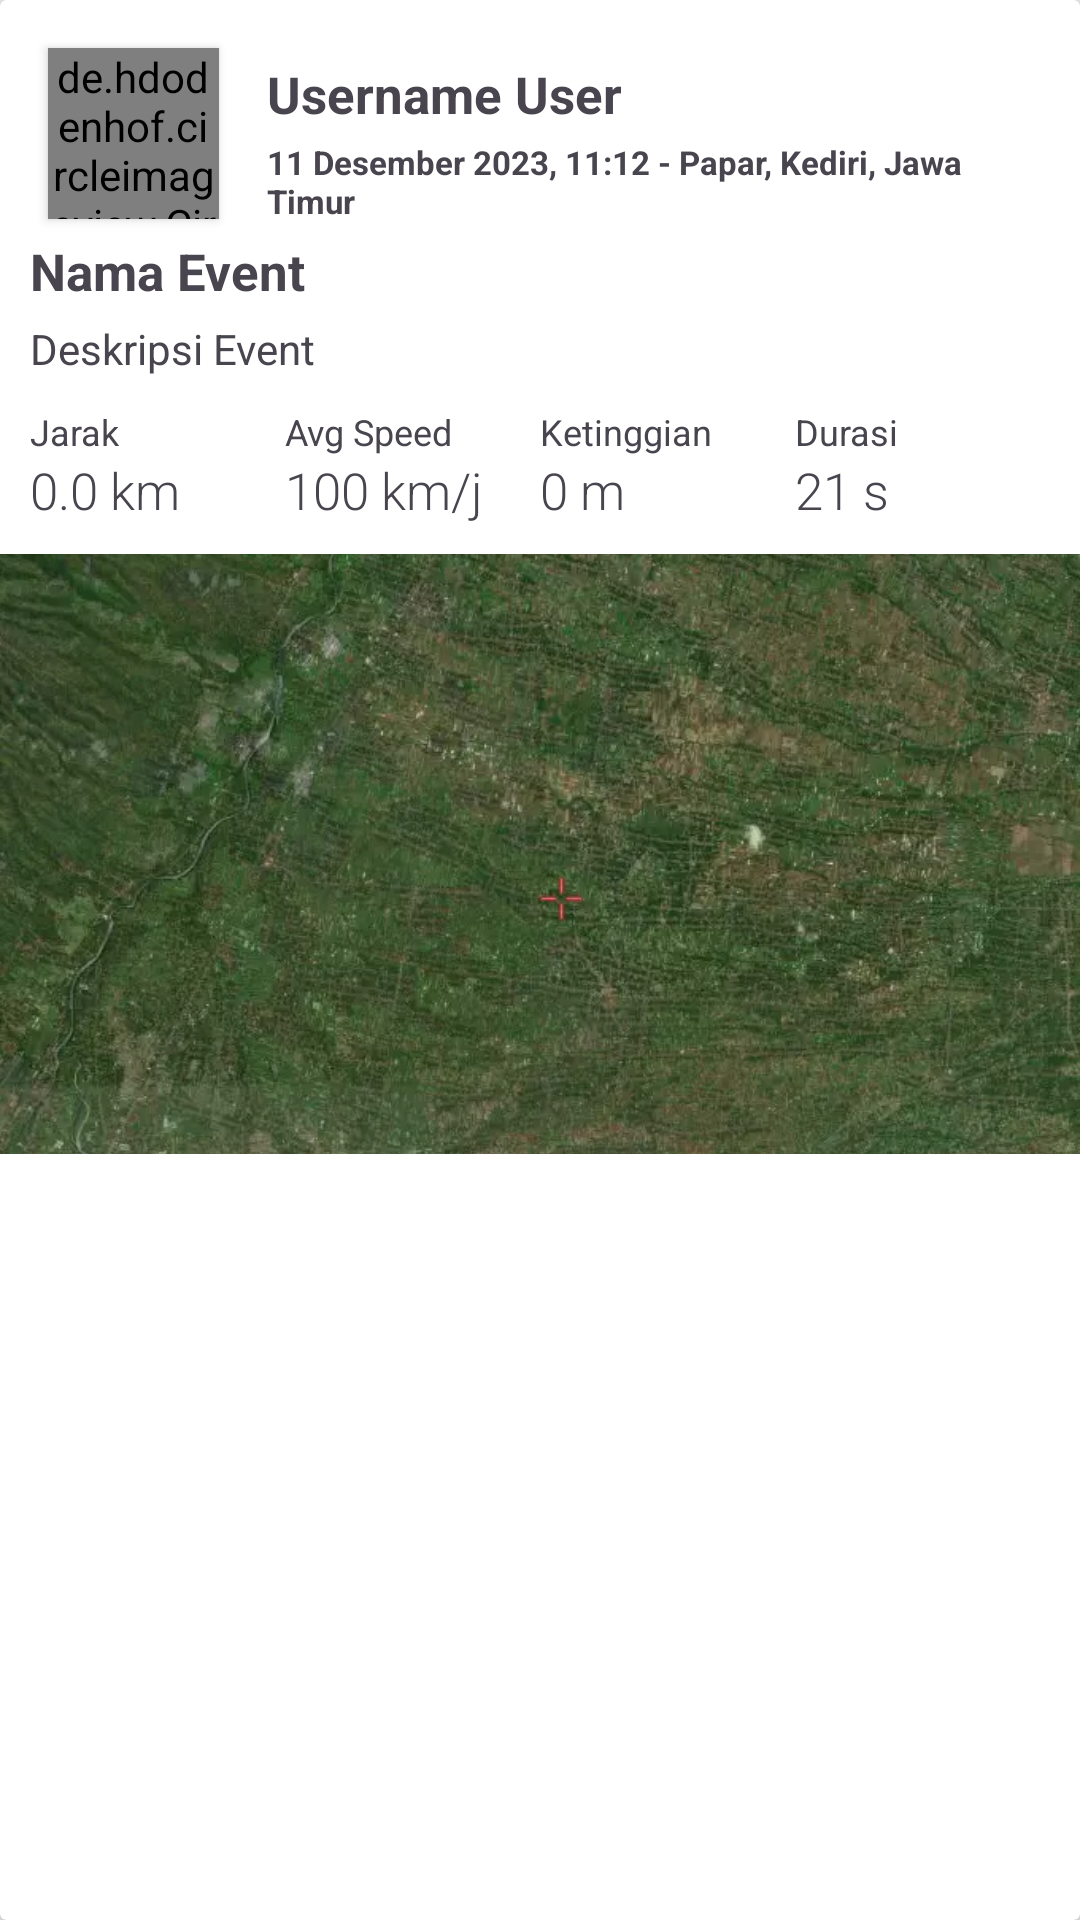

Layout XML and referenced resources for this Android screen:
<!-- AndroidManifest.xml: application theme Theme.KbtKedunglo -->
<!-- res/layout/card_my_timeline.xml -->
<androidx.cardview.widget.CardView xmlns:android="http://schemas.android.com/apk/res/android"
    android:layout_width="match_parent"
    android:layout_height="wrap_content"
    android:layout_marginBottom="@dimen/paddingPage">
    <LinearLayout
        android:id="@+id/wrapContent"
        android:layout_width="match_parent"
        android:layout_height="wrap_content"
        android:orientation="vertical"
        android:paddingTop="10dp">
        <LinearLayout
            android:layout_width="match_parent"
            android:layout_height="wrap_content"
            android:orientation="horizontal"
            android:paddingHorizontal="10dp">
            <de.hdodenhof.circleimageview.CircleImageView
                android:id="@+id/profileImage"
                android:layout_width="57dp"
                android:layout_height="57dp"
                android:layout_margin="6dp"
                android:elevation="2dp"
                android:layout_centerVertical="true"
                android:src="@drawable/profilkosongl"
                />
            <LinearLayout
                android:layout_width="match_parent"
                android:layout_height="wrap_content"
                android:orientation="vertical">
                <TextView
                    android:layout_width="wrap_content"
                    android:layout_height="wrap_content"
                    android:id="@+id/username"
                    android:text="Username User"
                    android:textStyle="bold"
                    android:textSize="17sp"
                    android:layout_marginLeft="10dp"
                    android:layout_marginTop="10dp"/>
                <TextView
                    android:layout_width="wrap_content"
                    android:layout_height="wrap_content"
                    android:id="@+id/detailtime"
                    android:text="11 Desember 2023, 11:12 - Papar, Kediri, Jawa Timur"
                    android:textStyle="bold"
                    android:textSize="11sp"
                    android:layout_marginLeft="10dp"
                    android:layout_marginTop="4dp"/>
            </LinearLayout>
        </LinearLayout>
        <TextView
            android:layout_width="wrap_content"
            android:layout_height="wrap_content"
            android:id="@+id/namaevent"
            android:text="Nama Event"
            android:textStyle="bold"
            android:textSize="17sp"
            android:layout_marginLeft="10dp"/>
        <TextView
            android:layout_width="wrap_content"
            android:layout_height="wrap_content"
            android:id="@+id/descriptionEvent"
            android:text="Deskripsi Event"
            android:textSize="14sp"
            android:layout_marginTop="5dp"
            android:layout_marginLeft="10dp"/>
        <LinearLayout
            android:paddingHorizontal="10dp"
            android:layout_marginTop="10dp"
            android:layout_width="match_parent"
            android:layout_height="wrap_content"
            android:orientation="horizontal">
            <TextView
                android:layout_width="0dp"
                android:layout_height="wrap_content"
                android:layout_weight="1"
                android:textSize="12sp"
                android:text="Jarak"/>
            <TextView
                android:layout_width="0dp"
                android:layout_height="wrap_content"
                android:layout_weight="1"
                android:textSize="12sp"
                android:text="Avg Speed"/>
            <TextView
                android:layout_width="0dp"
                android:layout_height="wrap_content"
                android:layout_weight="1"
                android:textSize="12sp"
                android:text="Ketinggian"/>
            <TextView
                android:layout_width="0dp"
                android:layout_weight="1"
                android:textSize="12sp"
                android:layout_height="wrap_content"
                android:text="Durasi"/>
        </LinearLayout>
        <LinearLayout
            android:paddingHorizontal="10dp"
            android:layout_width="match_parent"
            android:layout_height="wrap_content"
            android:orientation="horizontal">
            <TextView
                android:id="@+id/jaraktempuh"
                android:layout_width="0dp"
                android:layout_height="wrap_content"
                android:layout_weight="1"
                android:textSize="17sp"
                android:text="0.0 km"
                android:fontFamily="sans-serif-light"/>
            <TextView
                android:id="@+id/avgspeed"
                android:layout_width="0dp"
                android:layout_height="wrap_content"
                android:layout_weight="1"
                android:textSize="17sp"
                android:text="100 km/j"
                android:fontFamily="sans-serif-light"/>
            <TextView
                android:id="@+id/elevgain"
                android:layout_width="0dp"
                android:layout_height="wrap_content"
                android:layout_weight="1"
                android:textSize="17sp"
                android:text="0 m"
                android:fontFamily="sans-serif-light"/>
            <TextView
                android:id="@+id/duration"
                android:layout_width="0dp"
                android:layout_weight="1"
                android:textSize="17sp"
                android:layout_height="wrap_content"
                android:text="21 s"
                android:fontFamily="sans-serif-light"/>
        </LinearLayout>
        <RelativeLayout
            android:id="@+id/wrapMap"
            android:layout_marginTop="10dp"
            android:layout_width="match_parent"
            android:layout_height="200dp">
            <ImageView
                android:elevation="3dp"
                android:id="@+id/imagethumb"
                android:layout_width="match_parent"
                android:layout_height="200dp" />
            <ImageView
                android:elevation="2dp"
                android:layout_width="wrap_content"
                android:layout_height="200dp"
                android:src="@drawable/dummymap"
                android:scaleType="centerCrop"/>
        </RelativeLayout>
    </LinearLayout>
</androidx.cardview.widget.CardView>
<!-- resources referenced by this layout -->
<resources>
  <dimen name="paddingPage">17dp</dimen>
  <!-- drawable dummymap: webp bitmap (drawable, 59292 bytes) -->
  <!-- drawable profilkosongl: webp bitmap (drawable, 4318 bytes) -->
  <style name="Theme.KbtKedunglo" parent="Base.Theme.KbtKedunglo" />
  <style name="Base.Theme.KbtKedunglo" parent="Theme.Material3.DayNight.NoActionBar">
          <item name="android:windowBackground">@color/windowColor</item>
      </style>
  <color name="windowColor">#F0F2F5</color>
</resources>
